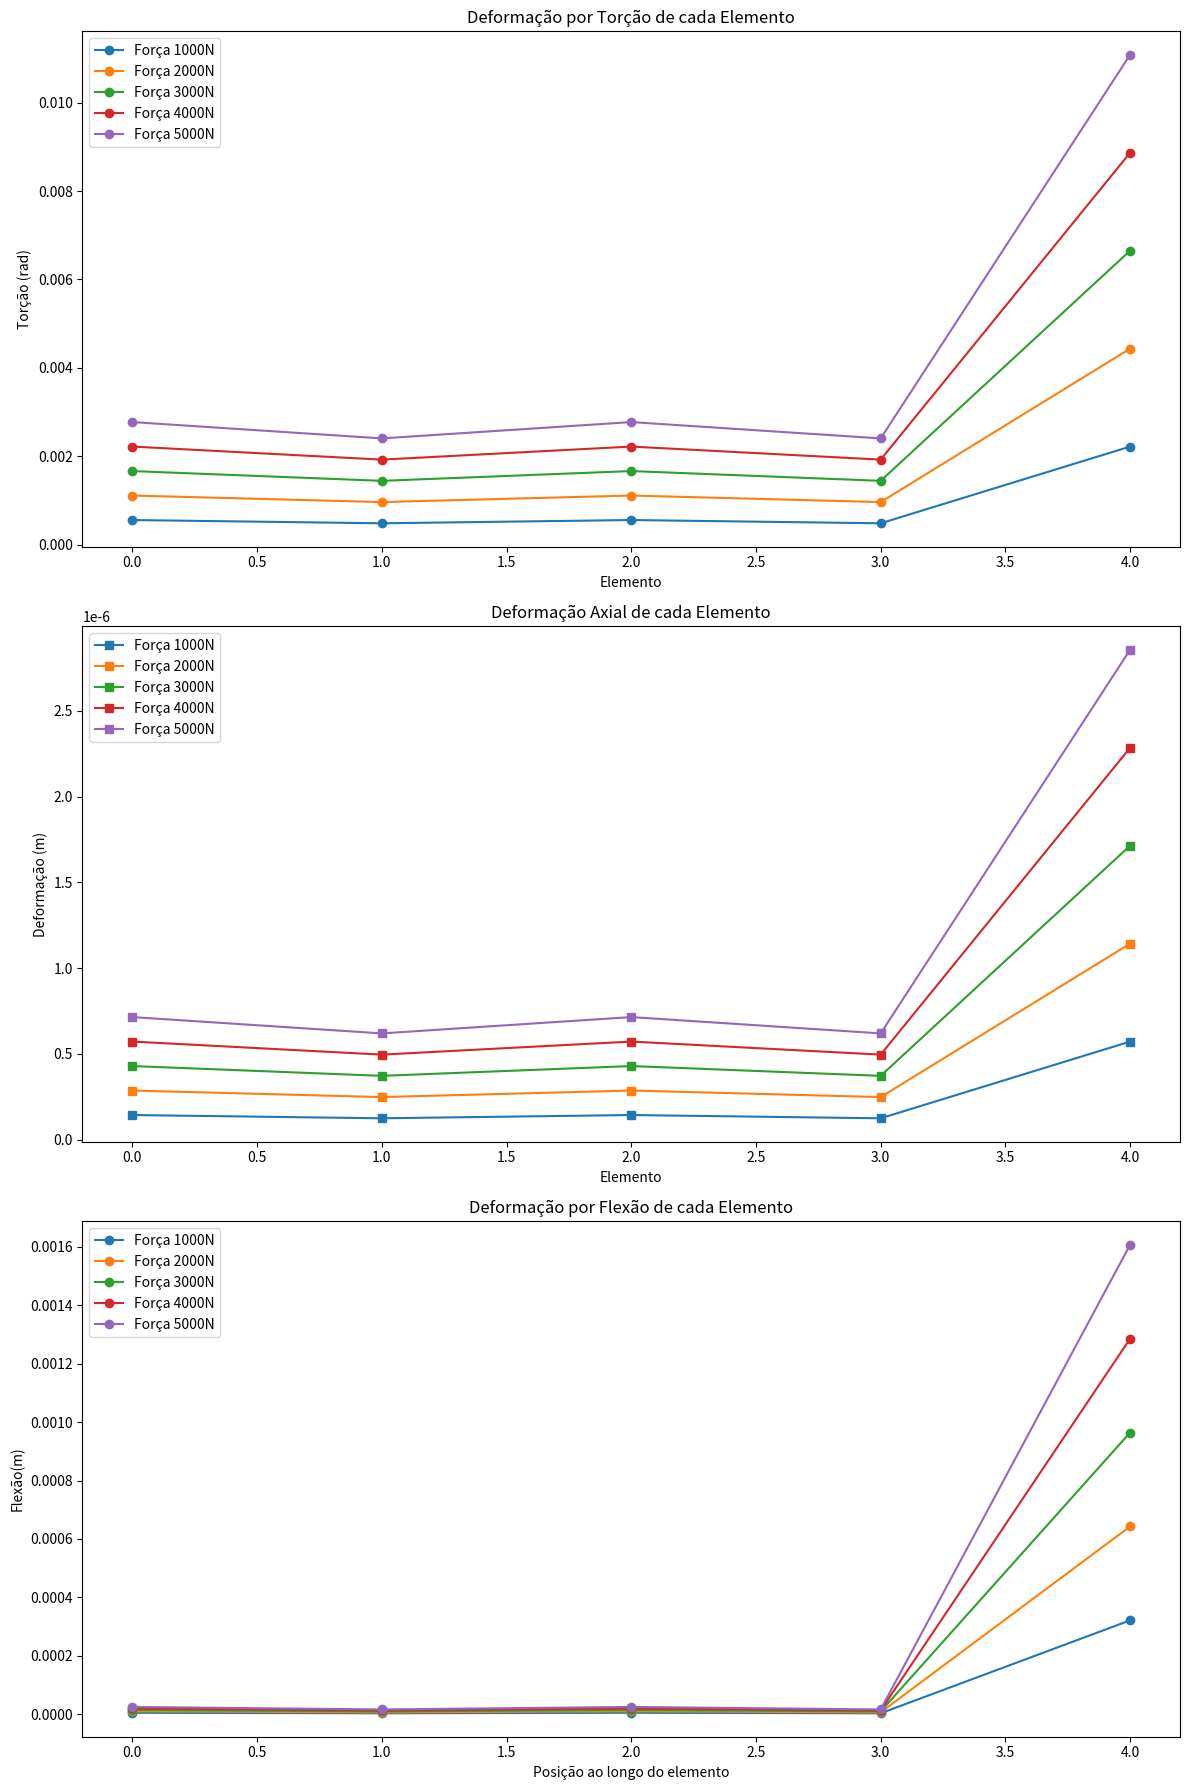
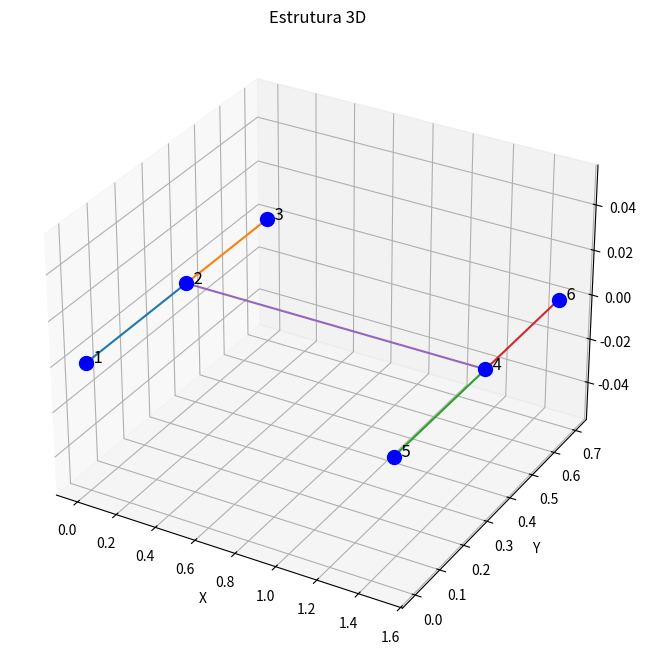
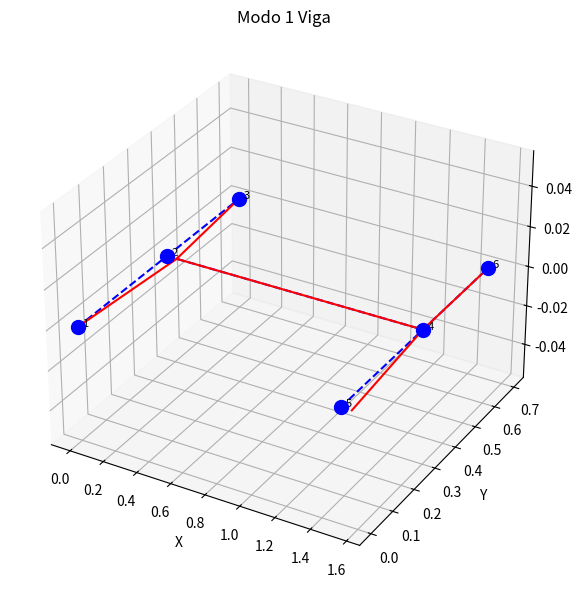
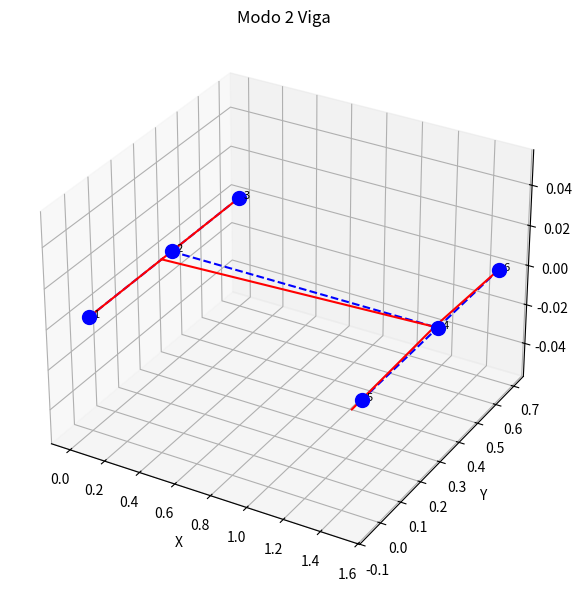
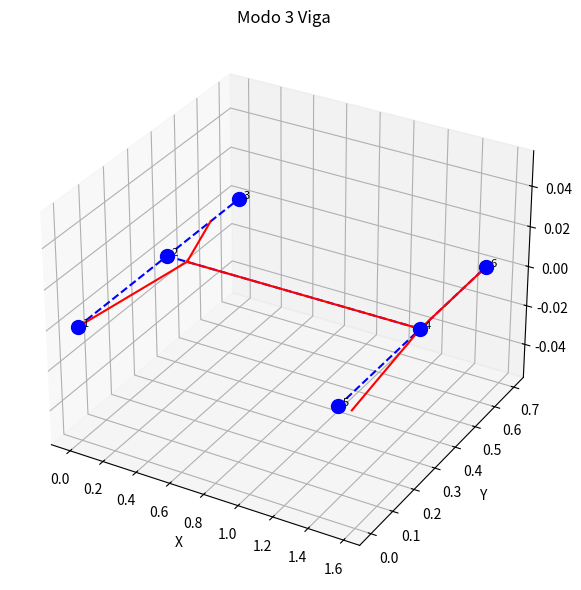
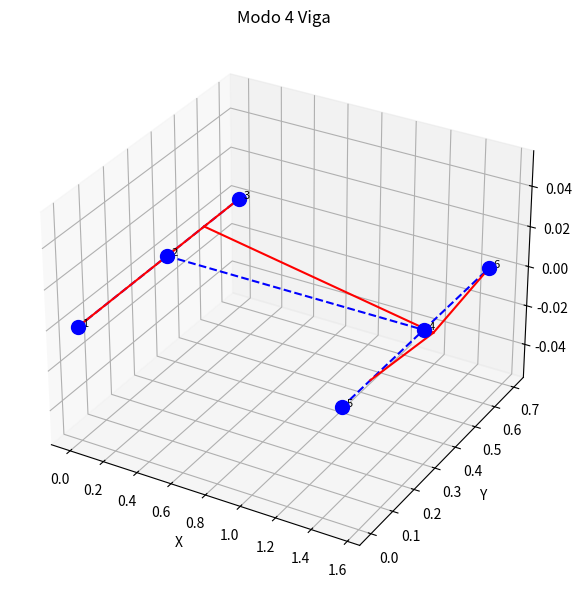
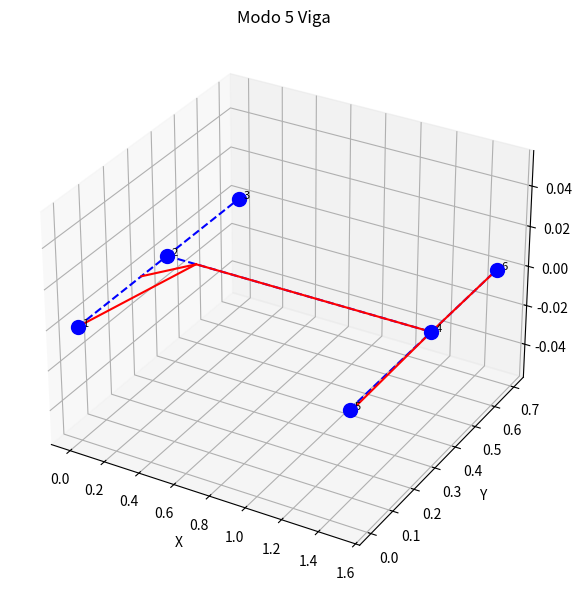
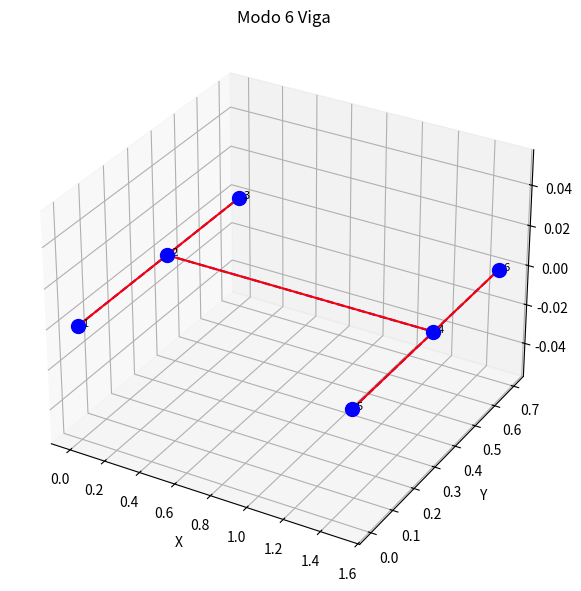
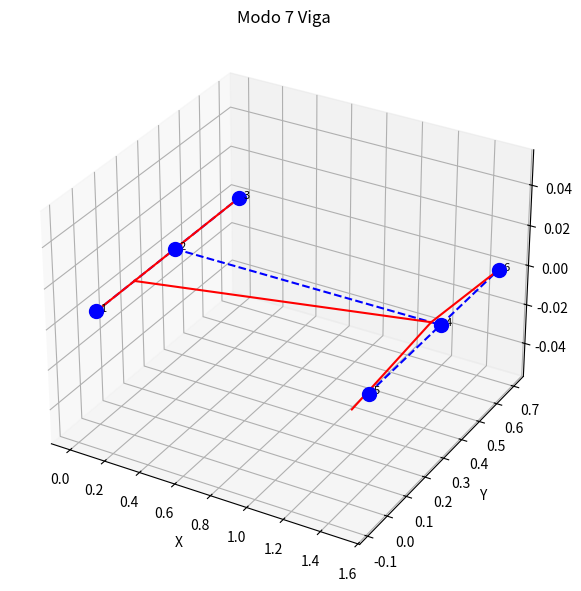
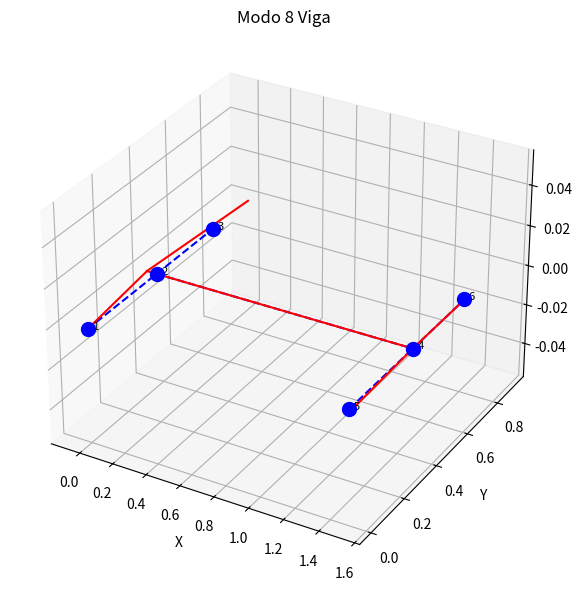
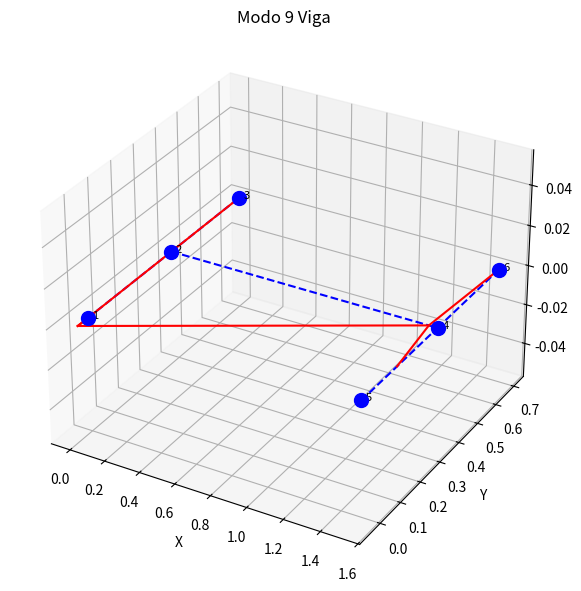
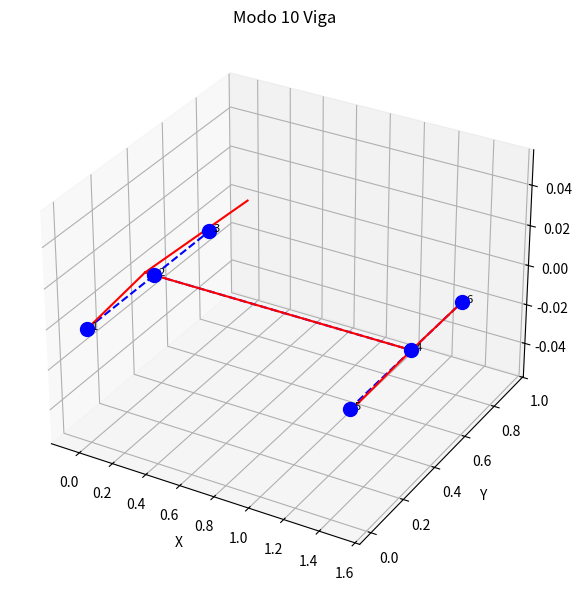
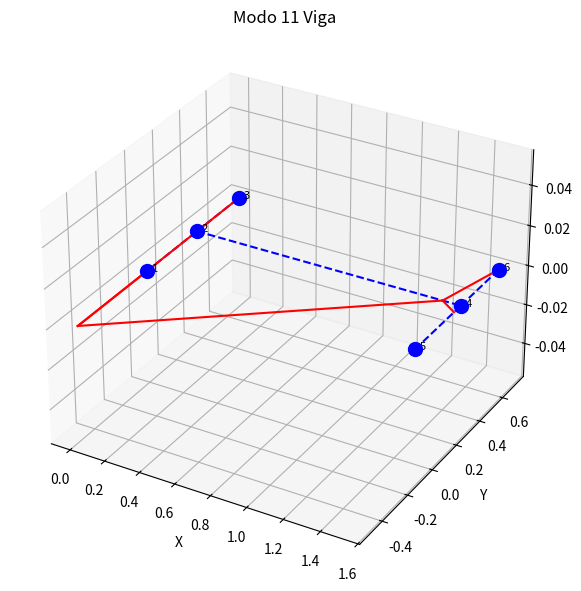
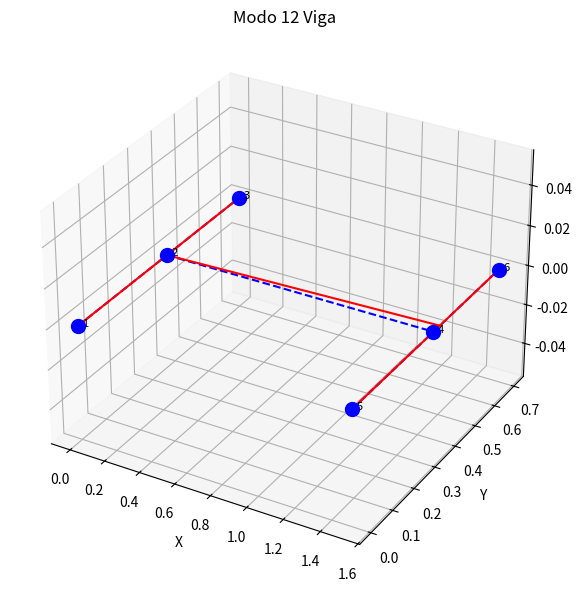

Here is the Python script that generated these plots, in order: (Note: this script raises an exception after producing the figures.)
import numpy as np
from scipy.linalg import eigh
import matplotlib.pyplot as plt
from mpl_toolkits.mplot3d import Axes3D
from scipy.sparse import lil_matrix
from scipy.sparse.linalg import spsolve
import sys
np.set_printoptions(threshold=sys.maxsize)
np.set_printoptions(linewidth=200, suppress=True)

class Estrutura:
    def __init__(self, elements, nodes, m, Id, Ip):
        self.elements = elements                                              #Matriz de elementos conectados
        self.num_elements = len(elements)                                     #Número de elementos
        self.nodes = nodes                                                    #Matriz de nós com suas posiççoes
        self.num_nodes = len(nodes)                                           #Número total de nós
        self.massa = m                                                        #Massa do carro (Kg)
        self.momento_inercia_direcao = Id                                     #Momento de inércia em relação à direção (kg.m^2)
        self.momento_inercia_plano = Ip                                       #Momento de inércia em relação ao plano (kg.m^2)
        self.num_dofs_per_node = 6                                            #Graus de liberdade por nó
        self.num_dofs = self.num_nodes * self.num_dofs_per_node               #Total de Graus de liberdade (gdls)
        self.K_global = np.zeros((len(nodes) * 6, len(nodes) * 6))            # Tamanho adequado para a matriz global de Rigidez
        self.M_global = np.zeros((len(nodes) * 6, len(nodes) * 6))            # Tamanho adequado para a matriz global de Massa
        self.num_modes = 12                                                   #Número de modos de vibração a serem retornados


    def node_loc_matrix(self, node_tags, node_coord):
        # Gerando uma matriz número de nos x 4: (Para cada linha, teremos: [índice do nó, x, y, z])
        node_loc_matrix = np.zeros((self.num_nodes, 4), dtype=float)

        # Preenchendo a matriz de zeros
        for i, (x, y, z) in enumerate(node_coord, start=0):
            node_loc_matrix[i][0] = node_tags[i] + 1  # Número do nó na primeira coluna
            node_loc_matrix[i][1] = x  # Coordenada x na segunda coluna
            node_loc_matrix[i][2] = y  # Coordenada y na terceira coluna
            node_loc_matrix[i][3] = z  # Coordenada z na quarta coluna

        print("\n   Nó   x   y   z")
        print(node_loc_matrix)


    def connect_matrix(self):
        # Número de conexões
        num_connect = len(self.elements)

        # Gerando a matriz de conectividade: (Para cada linha, teremos: [índice a coneção, 1º nó, 2º nó])
        CM = np.zeros((num_connect, 3), dtype=int)

        # Preenchendo a matriz:
        for i, (no1, no2) in enumerate(self.elements, start=0):
            CM[i][0] = i + 1
            CM[i][1] = no1 +1
            CM[i][2] = no2 +1

        print("\n Conexão   1º Nó   2º Nó")
        print(CM)


    def calcular_comprimento(self, element):
        node1, node2 = element
        x1, y1, z1 = self.nodes[node1] 
        x2, y2, z2 = self.nodes[node2] 
        return np.sqrt((x2 - x1)**2 + (y2 - y1)**2 + (z2 - z1)**2)


    def element(self,elemento):
        # Variáveis e constantes físicas do modelo
        E = 210e9   	#Modulo de Young (Pa)
        I = 1.6667e-5 	#Momento de inercia (m^4)
        G = 81.2e9  	#Modulo de Cisalhamento(Pa)
        A= 0.0125	    #Área da seção do elemento (m^2)	
        J = I/2     	#Momento polar de inércia (m^4) 
        kappa=0.9       #Fator de correção para cisalhamento 
        L_e = self.calcular_comprimento(elemento)
        Phi = (12 * E * I) / (kappa * G * A * L_e**2)
        rho = 7850  # kg/m^3
        #Preparação das constantes para matrizes
        c1 = E * A / L_e
        c2 = G * J / L_e
        c3 = E * I / L_e**3              #Euler-Bernoulli
        c4 = (E*I)/(L_e**3*(1+Phi))      #Timoshenko
        t1=(4+Phi)
        t2=(2-Phi)
        d1 = rho*A*L_e
        d2 = (I*L_e)/6
        d3 = (rho*A*L_e)/420

        # Matriz de Rigidez Elementar (Euler-Bernoulli)
        # Para converter para timoshenko basta trocar c3 por c4,onde tem (4 * L_e**2 * c3) substitui por (t1* L_e**2 * c4) e onde tiver (2 * L_e**2 * c3) por (t2* L_e**2 * c3) )
        k_e= np.array([
                [12 * c4, 0, 0, 6 * L_e * c4, 0, 0, -12 * c4, 0, 0, 6 * L_e * c4, 0, 0],
                [0, c1, 0, 0, 0, 0, 0, -c1, 0, 0, 0, 0],
                [0, 0, 12 * c4, 0, 0, 6 * L_e* c4, 0, 0, -12 * c4, 0, 0, 6 * L_e * c4],
                [6 * L_e * c4, 0, 0, t1* L_e**2 * c4, 0, 0, -6 * L_e * c4, 0, 0, t2* L_e**2 * c4, 0, 0],
                [0, 0, 0, 0, c2, 0, 0, 0, 0, 0, -c2, 0],
                [0, 0, 6 * L_e * c4, 0, 0, t1* L_e**2 * c4, 0, 0, -6 * L_e * c4, 0, 0, t2* L_e**2 * c4],
                [-12 * c4, 0, 0, -6 * L_e * c4, 0, 0, 12 * c4, 0, 0, -6 * L_e * c4, 0, 0],
                [0, -c1, 0, 0, 0, 0, 0, c1, 0, 0, 0, 0],
                [0, 0, -12 * c4, 0, 0, -6 * L_e * c4, 0, 0, 12 * c4, 0, 0, -6 * L_e * c4],
                [6 * L_e * c4, 0, 0, t2* L_e**2 * c4, 0, 0, -6 * L_e * c4, 0, 0, t1* L_e**2 * c4, 0, 0],
                [0, 0, 0, 0, -c2, 0, 0, 0, 0, 0, c2, 0],
                [0, 0, 6 * L_e * c4, 0, 0, t2* L_e**2 * c4, 0, 0, -6 * L_e * c4, 0, 0, t1* L_e**2 * c4]
            ])
        
        # Matriz de Massa Elementar
        m_e= np.array([
                [156 * d3, 0, 0, 22 * L_e * d3, 0, 0, 54 * d3, 0, 0, -13 * L_e * d3, 0, 0],
                [0,2*d1, 0, 0, 0, 0, 0, d1, 0, 0, 0, 0],
                [0, 0, 156 * d3, 0, 0, 22 * L_e* d3, 0, 0, 54 * d3, 0, 0, -13 * L_e * d3],
                [22 * L_e * d3, 0, 0, 4 * L_e**2 * d3, 0, 0, 13 * L_e * d3, 0, 0, -3 * L_e**2 * d3, 0, 0],
                [0, 0, 0, 0, 2*d2, 0, 0, 0, 0, 0, d2, 0],
                [0, 0, 22 * L_e * d3, 0, 0, 4 * L_e**2 * d3, 0, 0, 13 * L_e * d3, 0, 0, -3 * L_e**2 * d3],
                [54 * d3, 0, 0, 13 * L_e * d3, 0, 0, 156* d3, 0, 0, -22 * L_e * d3, 0, 0],
                [0, d1, 0, 0, 0, 0, 0, 2*d1, 0, 0, 0, 0],
                [0, 0, 54 * d3, 0, 0, 13 * L_e * d3, 0, 0, 156 * d3, 0, 0, -22 * L_e * d3],
                [-13 * L_e * d3, 0, 0, -3 * L_e**2 * d3, 0, 0, -22 * L_e * d3, 0, 0, 4 * L_e**2 * d3, 0, 0],
                [0, 0, 0, 0, d2, 0, 0, 0, 0, 0, 2*d2, 0],
                [0, 0, -13 * L_e * d3, 0, 0,-3 * L_e**2 * d3, 0, 0, -22 * L_e * d3, 0, 0, 4 * L_e**2 * d3]
            ])
        return k_e,m_e
    
    def matrizes_global(self):
        #Calculando as matrizes de rigidez e massa de cada elemento
        for element in self.elements:
            node1,node2=element
            k_e,m_e= self.element(element)
            #Montando as matrizes globais
            #           x1      y1          z1        rx1       ry1         rz1       x2        y2          z2        rx2        ry2        rz2        
            dofs = [6*node1, 6*node1+1, 6*node1+2, 6*node1+3, 6*node1+4, 6*node1+5, 6*node2, 6*node2+1, 6*node2+2, 6*node2+3, 6*node2+4, 6*node2+5]
            for i in range(len(dofs)):
                for j in range(len(dofs)):
                    self.K_global[dofs[i], dofs[j]] += k_e[i, j]
                    self.M_global[dofs[i], dofs[j]] += m_e[i, j]
        
        #Aplicando engastes nas extremidades FAZER AS CONDIÇÕES DE CONTORNO NUMA DEF À PARTE
        self.K_global[0, 0] = 10**7
        self.K_global[1, 1] = 10**7
        self.K_global[-1, -1] = 10**7
        self.K_global[-2, -2] = 10**7                           
        
        return self.K_global,self.M_global
    
    def shape_fun(self, F_flexao,F_axial,F_torcao):
        E = 210e9   	#Modulo de Young (Pa)
        I = 1.6667e-5 	#Momento de inercia (m^4)
        G = 81.2e9  	#Modulo de Cisalhamento(Pa)
        A= 0.0125	    #Área da seção do elemento (m^2)	
        J = I/2     	#Momento polar de inércia (m^4) 
        torcao, deformacao, flexao = [], [], []
        for element in self.elements:
            L_e = self.calcular_comprimento(element)
            # Equação de torsão
            torcao_val = (F_torcao * L_e) / (G * J)         #Fonte[1]
            torcao.append(torcao_val)
            # Equação  para deformação axial
            deformacao_val = (F_axial* L_e / (A * E))       #Fonte[2]
            deformacao.append(deformacao_val)
            # Equação para flexão
            flexao_val = (F_flexao*L_e**3)/(3 * E * I)      #Fonte[3]
            flexao.append(flexao_val)
        return np.array(torcao), np.array(deformacao), np.array(flexao)
    
    def modal_analysis(self):
       # Análise modal por resolução do problema de autovalor e autovetor
        unsorted_eigenvalues, unsorted_eigenvectors = eigh(self.K_global, self.M_global)

        # Frequências naturais (raiz quadrada dos autovalores)
        unsorted_frequencies = np.sqrt(unsorted_eigenvalues) / (2 * np.pi)  # Divisão por 2*pi para converter para hertz

        # Tratando os dados (tomando apenas as 20 primeiras frequências naturais)
        sorted_indices = np.argsort(unsorted_frequencies)  # Ordena as frequências em ordem crescente
        top_indices = sorted_indices[:self.num_modes]  # Seleciona os índices dos primeiros n modos

        eigenvalues = np.array(unsorted_eigenvalues)[top_indices]  # Filtra os primeiros n autovalores
        eigenvectors = np.array(unsorted_eigenvectors)[:, top_indices]  # Filtra os primeiros n autovetores
        frequencies = np.array(unsorted_frequencies)[top_indices]  # Filtra as primeiras n frequências

        return eigenvalues, eigenvectors, frequencies    
    
#Coordenadas dos nós (x, y, z)
nodes = [
    (0, 0, 0),
    (0, 0.375, 0),
    (0, 0.700, 0),
    (1.500, 0.375, 0),
    (1.500, 0, 0),
    (1.500, 0.700, 0)
]

#Conectividade dos elementos (índices dos nós)
elements = [
    (0, 1),  # Elemento entre os nós 0 e 1
    (1, 2),  # Elemento entre os nós 1 e 2
    (4, 3),  # Elemento entre os nós 4 e 3
    (3, 5),  # Elemento entre os nós 3 e 5
    (1, 3)   # Elemento entre os nós 1 e 3
]

#Criar a estrutura e montar as matrizes de rigidez e massa globais
#Dados: n = len(nodes), 
#       m = 1500 kg, 
#       rho = 7850 kg/m^3
#       A = 0.225 m^2
#       E = 210e9  # Módulo de elasticidade em Pa
#       I = 8.33e-6  # Momento de inércia em m^4
#       Ip = Id = 8.33e-6 kg.m^2
F_flexao = np.array([1000, 2000, 3000, 4000, 5000])
F_axial = np.array([1000, 2000, 3000, 4000, 5000])
F_torcao = np.array([1000, 2000, 3000, 4000, 5000])
estrutura = Estrutura(elements, nodes, 1500, 8.33e-6, 8.33e-6)
K_global, M_global = estrutura.matrizes_global()

#Gerar as matrizes de localização dos nós e de conectividade
node_tags = list(range(len(nodes)))
estrutura.node_loc_matrix(node_tags, nodes)
estrutura.connect_matrix()

print("\n Matriz de Rigidez Global")
print(K_global)

print("\n Matriz de Massa Global")
print(M_global)

#Gerar autovalores, autovetores e frequências naturais
autovalores, autovetores, frequencias = estrutura.modal_analysis()

torcao, deformacao_axial, flexao  = estrutura.shape_fun(F_flexao,F_axial,F_torcao)
# Plotando os resultados das deformações
fig, axs = plt.subplots(3, 1, figsize=(12, 18))


# Plot da Torção
axs[0].plot(torcao, 'o-', label=[f'Força {F}N' for F in F_torcao])
axs[0].set_title('Deformação por Torção de cada Elemento')
axs[0].set_xlabel('Elemento')
axs[0].set_ylabel('Torção (rad)')
axs[0].legend()

# Plot da Deformação Axial
axs[1].plot(deformacao_axial, 's-', label=[f'Força {F}N' for F in F_axial])
axs[1].set_title('Deformação Axial de cada Elemento')
axs[1].set_xlabel('Elemento')
axs[1].set_ylabel('Deformação (m)')
axs[1].legend()

# Plot da Flexão
axs[2].plot(flexao,'o-', label=[f'Força {F}N' for F in F_flexao])
axs[2].set_title('Deformação por Flexão de cada Elemento')
axs[2].set_xlabel('Posição ao longo do elemento')
axs[2].set_ylabel('Flexão(m)')
axs[2].legend()

plt.tight_layout()
plt.show()

# Convertendo a matriz de conectividade para um array numpy
connectivity_array = np.array(elements)

# Plotando o gráfico 3D da estrutura
fig = plt.figure(figsize=(10, 8))
ax = fig.add_subplot(111, projection='3d')

# Adicionando os pontos
for i, (x, y, z) in enumerate(nodes):
    ax.scatter(x, y, z, color='b', s=100)
    ax.text(x, y, z, f'  {i+1}', color='black', fontsize=12)

# Adicionando as linhas de ligação entre os nós
for node1, node2 in elements:
    x = [nodes[node1][0], nodes[node2][0]]
    y = [nodes[node1][1], nodes[node2][1]]
    z = [nodes[node1][2], nodes[node2][2]]
    ax.plot(x, y, z, marker='o')

# Configurações adicionais
ax.set_xlabel('X')
ax.set_ylabel('Y')
ax.set_zlabel('Z')
ax.set_title('Estrutura 3D')

plt.show()

#Exibindo as frequências naturais e modos de vibração da estrutura
print("\n Frequências Naturais (ω) da estrutura montada por vigas:")
print(frequencias)

#Plotagem dos modos de vibração para a estrutura de vigas
for mode_idx in range(len(autovalores)):
    fig = plt.figure(figsize=(8, 6))
    ax = fig.add_subplot(111, projection='3d')
    ax.set_title(f'Modo {mode_idx + 1} Viga')

    for i, (x, y, z) in enumerate(nodes):
        ax.scatter(x, y, z, color='b', s=100)
        ax.text(x, y, z, f'  {i+1}', color='black', fontsize=8)

    for node1, node2 in elements:
        x = [nodes[node1][0], nodes[node2][0]]
        y = [nodes[node1][1], nodes[node2][1]]
        z = [nodes[node1][2], nodes[node2][2]]
        ax.plot(x, y, z, 'b--')

    mode_shape = autovetores[:, mode_idx]
    displacements = np.zeros((len(nodes), 3))

    for j, (x, y, z) in enumerate(nodes):
        if j > 0 and j < len(nodes) - 1:
            displacements[j, 0] = mode_shape[2 * j]
            displacements[j, 1] = mode_shape[2 * j + 1]
            displacements[j, 2] = 0

    deformed_nodes = np.array(nodes) + displacements

    for node1, node2 in elements:
        x = [deformed_nodes[node1][0], deformed_nodes[node2][0]]
        y = [deformed_nodes[node1][1], deformed_nodes[node2][1]]
        z = [deformed_nodes[node1][2], deformed_nodes[node2][2]]
        ax.plot(x, y, z, 'r-')

    ax.set_xlabel('X')
    ax.set_ylabel('Y')
    ax.set_zlabel('Z')

    plt.tight_layout()
    plt.show()

estrutura.Mesh()